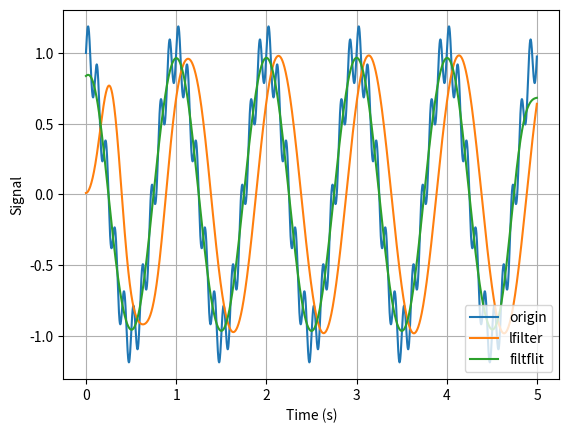

This chart was generated by the following Python code:
'''
Compare normal IIR filtering with zero-phase filtering
Use digital filter

[redacted]
'''

#%%
import numpy as np
import matplotlib.pyplot as plt
import scipy.signal as sig

fs = 500.
t = np.arange(0,5,1/fs)
x0 = np.cos(2*np.pi*t)+0.2*np.sin(2*np.pi*10*t)     # origin signal

#%%
N,Wn = sig.ellipord(3/(fs/2),5/(fs/2),1,40)
b,a = sig.ellip(N,1,40,Wn)

x1 = sig.lfilter(b,a,x0)
x2 = sig.filtfilt(b,a,x0)

plt.figure()
plt.plot(t,x0,label='origin')
plt.plot(t,x1,label='lfilter')
plt.plot(t,x2,label='filtflit')
plt.grid()
plt.legend(loc='lower right')
plt.xlabel('Time (s)')
plt.ylabel('Signal')
plt.show()